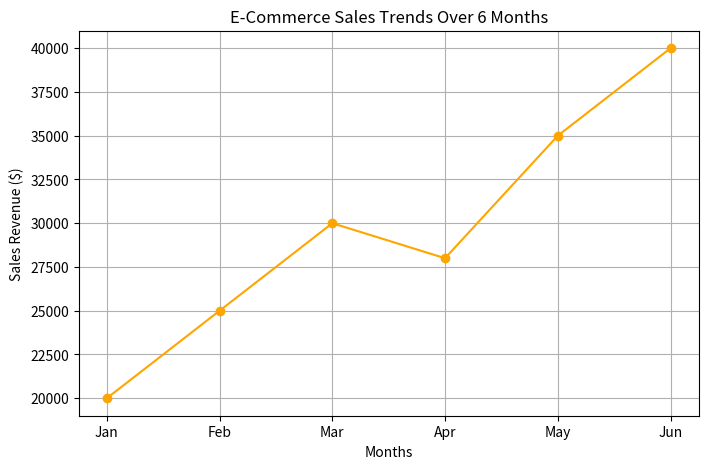

Write the Python code that produced this figure.
import matplotlib.pyplot as plt
months = ["Jan", "Feb", "Mar", "Apr", "May", "Jun"]
sales = [20000, 25000, 30000, 28000, 35000, 40000]
 
plt.figure(figsize=(8,5))
plt.plot(months, sales, marker='o', linestyle='-', color='orange')
plt.xlabel("Months")
plt.ylabel("Sales Revenue ($)")
plt.title("E-Commerce Sales Trends Over 6 Months")
plt.grid(True)
plt.show()